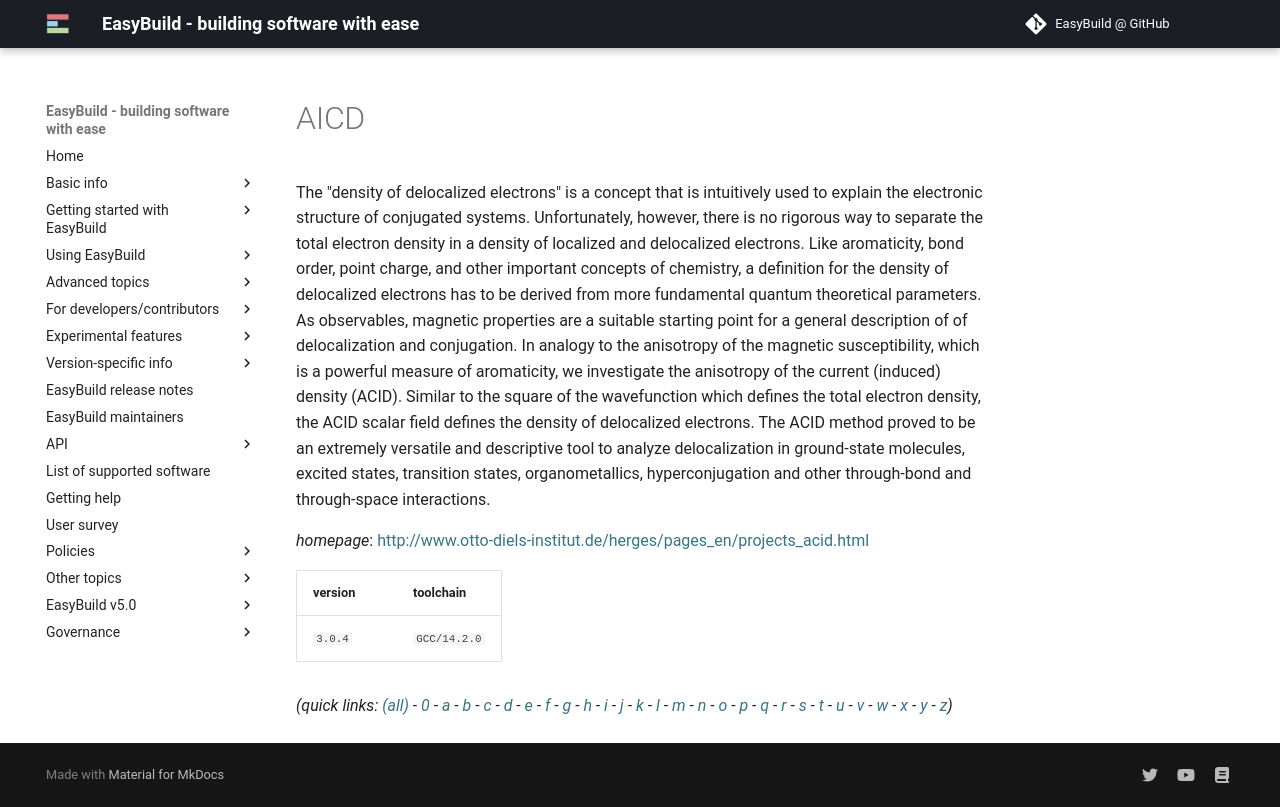

repository: easybuilders/easybuild-docs · page: version-specific/supported-software/a/AICD/index.html · generator: mkdocs

---
search:
  boost: 0.5
---
# AICD

The "density of delocalized electrons" is a concept that is intuitively used to explain the electronic structure of conjugated systems. Unfortunately, however, there is no rigorous way to separate the total electron density in a density of localized and delocalized electrons. Like aromaticity, bond order, point charge, and other important concepts of chemistry, a definition for the density of delocalized electrons has to be derived from more fundamental quantum theoretical parameters.  As observables, magnetic properties are a suitable starting point for a general description of of delocalization and conjugation. In analogy to the anisotropy of the magnetic susceptibility, which is a powerful measure of aromaticity, we investigate the anisotropy of the current (induced) density (ACID). Similar to the square of the wavefunction which defines the total electron density, the ACID scalar field defines the density of delocalized electrons.  The ACID method proved to be an extremely versatile and descriptive tool to analyze delocalization in ground-state molecules, excited states, transition states, organometallics, hyperconjugation and other through-bond and through-space interactions.

*homepage*: <http://www.otto-diels-institut.de/herges/pages_en/projects_acid.html>

version | toolchain
--------|----------
``3.0.4`` | ``GCC/14.2.0``


*(quick links: [(all)](../index.md) - [0](../0/index.md) - [a](../a/index.md) - [b](../b/index.md) - [c](../c/index.md) - [d](../d/index.md) - [e](../e/index.md) - [f](../f/index.md) - [g](../g/index.md) - [h](../h/index.md) - [i](../i/index.md) - [j](../j/index.md) - [k](../k/index.md) - [l](../l/index.md) - [m](../m/index.md) - [n](../n/index.md) - [o](../o/index.md) - [p](../p/index.md) - [q](../q/index.md) - [r](../r/index.md) - [s](../s/index.md) - [t](../t/index.md) - [u](../u/index.md) - [v](../v/index.md) - [w](../w/index.md) - [x](../x/index.md) - [y](../y/index.md) - [z](../z/index.md))*
